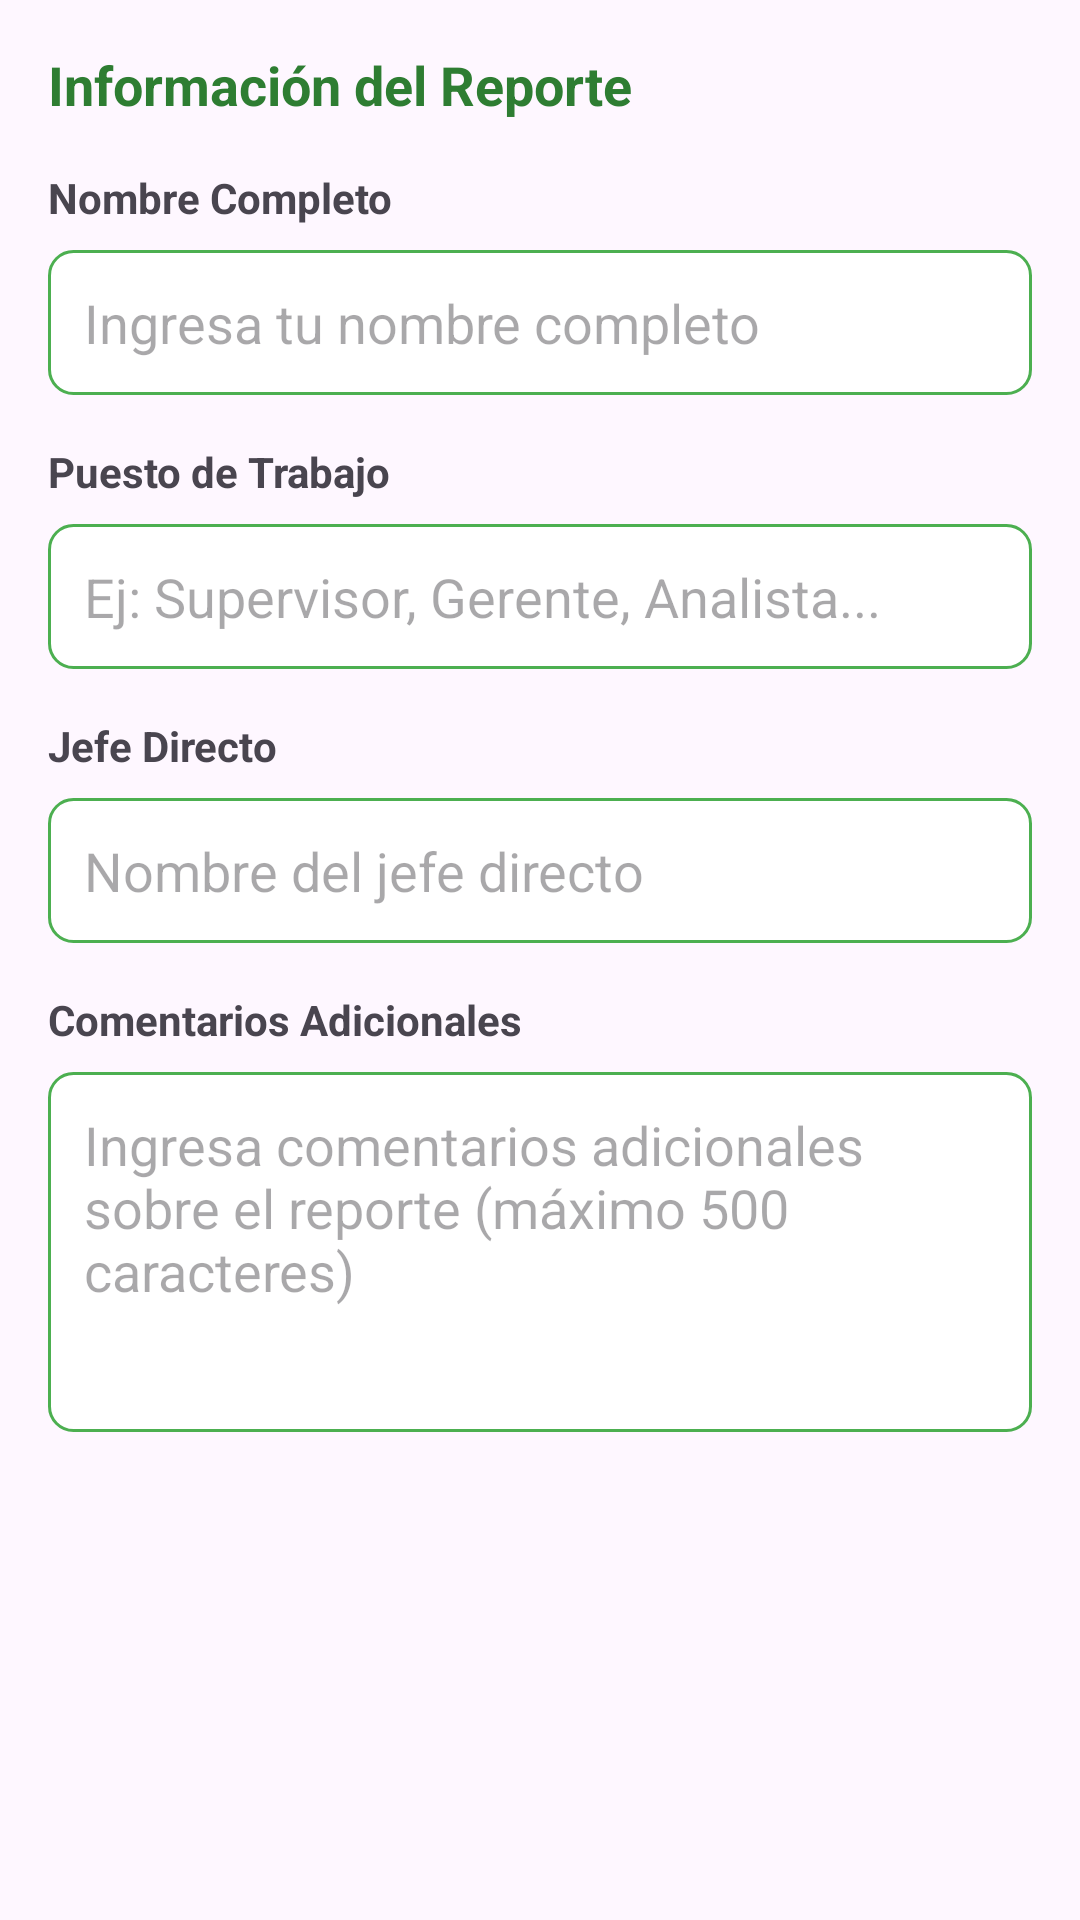

Reconstruct the res/layout file that produces this screen, plus the resources it refers to.
<!-- AndroidManifest.xml: application theme Theme.ChecklistApp -->
<!-- res/layout/dialog_report_form.xml -->
<?xml version="1.0" encoding="utf-8"?>
<ScrollView xmlns:android="http://schemas.android.com/apk/res/android"
    android:layout_width="match_parent"
    android:layout_height="wrap_content"
    android:padding="16dp">

    <LinearLayout
        android:layout_width="match_parent"
        android:layout_height="wrap_content"
        android:orientation="vertical">

        <TextView
            android:layout_width="wrap_content"
            android:layout_height="wrap_content"
            android:text="Información del Reporte"
            android:textSize="18sp"
            android:textStyle="bold"
            android:textColor="@color/green_700"
            android:layout_marginBottom="16dp" />

        
        <TextView
            android:layout_width="wrap_content"
            android:layout_height="wrap_content"
            android:text="Nombre Completo"
            android:textSize="14sp"
            android:textStyle="bold"
            android:layout_marginBottom="8dp" />

        <EditText
            android:id="@+id/nameEditText"
            android:layout_width="match_parent"
            android:layout_height="wrap_content"
            android:hint="Ingresa tu nombre completo"
            android:padding="12dp"
            android:background="@drawable/edittext_background"
            android:layout_marginBottom="16dp" />

        
        <TextView
            android:layout_width="wrap_content"
            android:layout_height="wrap_content"
            android:text="Puesto de Trabajo"
            android:textSize="14sp"
            android:textStyle="bold"
            android:layout_marginBottom="8dp" />

        <EditText
            android:id="@+id/positionEditText"
            android:layout_width="match_parent"
            android:layout_height="wrap_content"
            android:hint="Ej: Supervisor, Gerente, Analista..."
            android:padding="12dp"
            android:background="@drawable/edittext_background"
            android:layout_marginBottom="16dp" />

        
        <TextView
            android:layout_width="wrap_content"
            android:layout_height="wrap_content"
            android:text="Jefe Directo"
            android:textSize="14sp"
            android:textStyle="bold"
            android:layout_marginBottom="8dp" />

        <EditText
            android:id="@+id/supervisorEditText"
            android:layout_width="match_parent"
            android:layout_height="wrap_content"
            android:hint="Nombre del jefe directo"
            android:padding="12dp"
            android:background="@drawable/edittext_background"
            android:layout_marginBottom="16dp" />

        
        <TextView
            android:layout_width="wrap_content"
            android:layout_height="wrap_content"
            android:text="Comentarios Adicionales"
            android:textSize="14sp"
            android:textStyle="bold"
            android:layout_marginBottom="8dp" />

        <EditText
            android:id="@+id/commentsEditText"
            android:layout_width="match_parent"
            android:layout_height="120dp"
            android:hint="Ingresa comentarios adicionales sobre el reporte (máximo 500 caracteres)"
            android:inputType="textMultiLine"
            android:maxLength="500"
            android:padding="12dp"
            android:background="@drawable/edittext_background"
            android:gravity="top"
            android:scrollbars="vertical" />

    </LinearLayout>

</ScrollView>
<!-- resources referenced by this layout -->
<resources>
  <color name="green_700">#FF2E7D32</color>
  <!-- drawable edittext_background (drawable) -->
  <?xml version="1.0" encoding="utf-8"?>
  <shape xmlns:android="http://schemas.android.com/apk/res/android"
      android:shape="rectangle">
      <solid android:color="@android:color/white" />
      <stroke
          android:width="1dp"
          android:color="@color/green_500" />
      <corners android:radius="8dp" />
  </shape>
  <style name="Theme.ChecklistApp" parent="Base.Theme.ChecklistApp" />
  <color name="green_500">#FF4CAF50</color>
  <color name="white">#FFFFFFFF</color>
  <color name="green_100">#FFC8E6C9</color>
  <color name="green_900">#FF0D3B0D</color>
  <color name="blue_500">#FF2196F3</color>
  <color name="blue_100">#FFBBDEFB</color>
  <color name="blue_900">#FF0A3A7A</color>
  <color name="orange_500">#FFFF9800</color>
  <color name="orange_100">#FFFFE0B2</color>
  <color name="orange_900">#FFBF360C</color>
  <color name="red">#FFF44336</color>
  <color name="red_100">#FFFFCDD2</color>
  <color name="red_900">#FFB71C1C</color>
  <color name="green_300">#FF81C784</color>
  <color name="green_200">#FFA5D6A7</color>
  <color name="green_50">#FFE8F5E8</color>
</resources>
